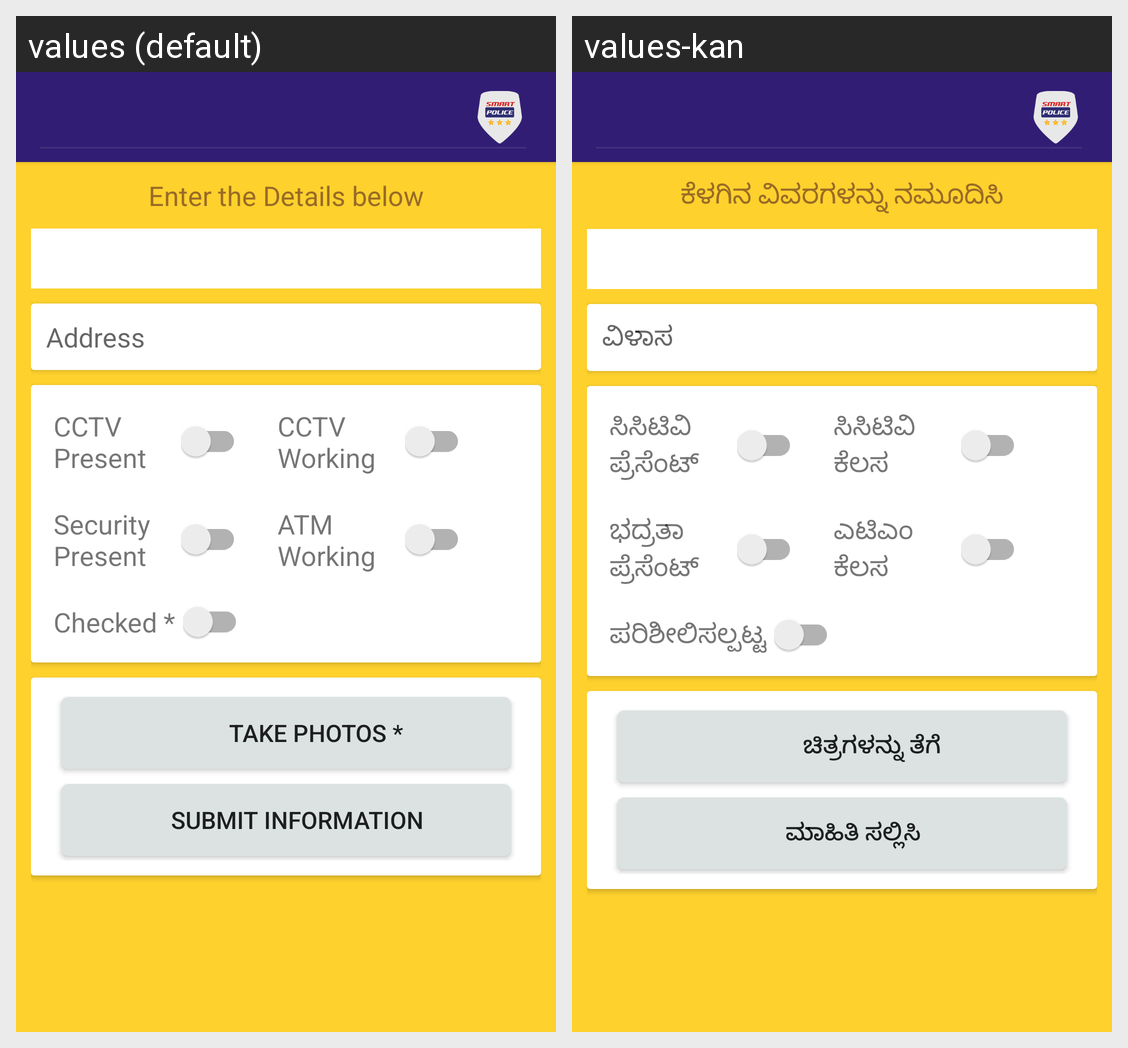

For this localized Android screen grid, give each drawn string resource with its value in every locale shown.
Android screen res/layout/activity_atm.xml rendered under 2 locales, left to right: values (default), values-kan. Device: Nexus 5 (rendered at 1080×1920; each locale shown at half size, 540×960, under a caption strip naming it); theme AppTheme.NoActionBar.
Strings drawn on this screen, with the default value and each locale's value (text and hints the layout hard-codes, and strings that could not be matched under every locale, appear in the picture but are not listed):

tittle
  values: Enter the Details below
  values-kan: ಕೆಳಗಿನ ವಿವರಗಳನ್ನು ನಮೂದಿಸಿ

address
  values: Address
  values-kan: ವಿಳಾಸ

cctvpresent
  values: CCTV Present
  values-kan: ಸಿಸಿಟಿವಿ ಪ್ರೆಸೆಂಟ್

cctvworking
  values: CCTV Working
  values-kan: ಸಿಸಿಟಿವಿ ಕೆಲಸ

securitypresent
  values: Security Present
  values-kan: ಭದ್ರತಾ ಪ್ರೆಸೆಂಟ್

atmworking
  values: ATM Working
  values-kan: ಎಟಿಎಂ ಕೆಲಸ

checked
  values: Checked *
  values-kan: ಪರಿಶೀಲಿಸಲ್ಪಟ್ಟ

takephotos
  values: Take Photos *
  values-kan: ಚಿತ್ರಗಳನ್ನು ತೆಗೆ

submit
  values: Submit Information
  values-kan: ಮಾಹಿತಿ ಸಲ್ಲಿಸಿ
